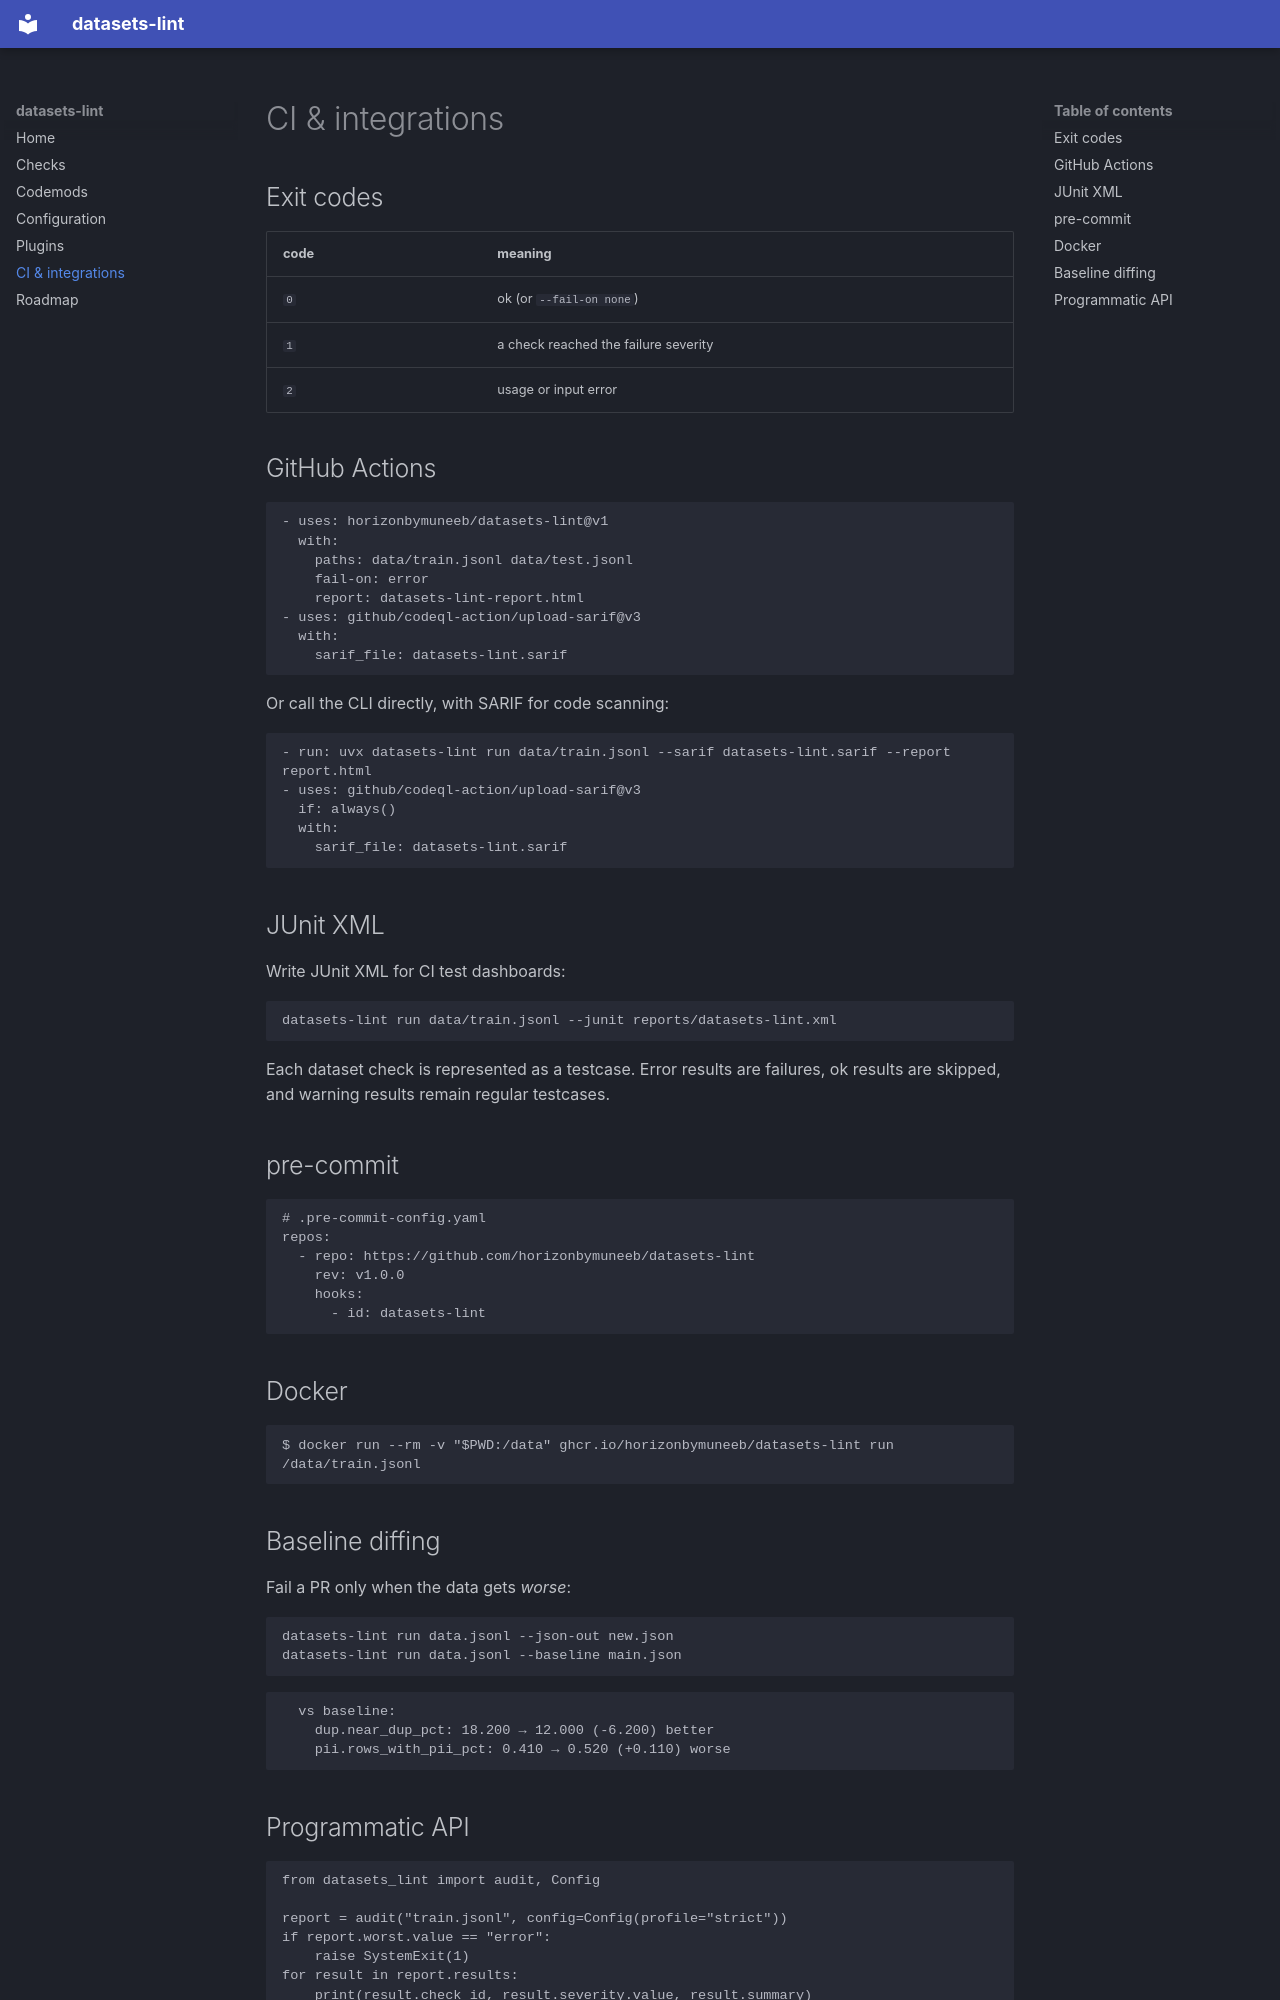

repository: horizonbymuneeb/datasets-lint · page: integrations/index.html · generator: mkdocs

# CI & integrations

## Exit codes

| code | meaning |
|---|---|
| `0` | ok (or `--fail-on none`) |
| `1` | a check reached the failure severity |
| `2` | usage or input error |

## GitHub Actions

```yaml
- uses: horizonbymuneeb/datasets-lint@v1
  with:
    paths: data/train.jsonl data/test.jsonl
    fail-on: error
    report: datasets-lint-report.html
- uses: github/codeql-action/upload-sarif@v3
  with:
    sarif_file: datasets-lint.sarif
```

Or call the CLI directly, with SARIF for code scanning:

```yaml
- run: uvx datasets-lint run data/train.jsonl --sarif datasets-lint.sarif --report report.html
- uses: github/codeql-action/upload-sarif@v3
  if: always()
  with:
    sarif_file: datasets-lint.sarif
```

## JUnit XML

Write JUnit XML for CI test dashboards:

```console
datasets-lint run data/train.jsonl --junit reports/datasets-lint.xml
```

Each dataset check is represented as a testcase. Error results are failures, ok results are
skipped, and warning results remain regular testcases.

## pre-commit

```yaml
# .pre-commit-config.yaml
repos:
  - repo: https://github.com/horizonbymuneeb/datasets-lint
    rev: v1.0.0
    hooks:
      - id: datasets-lint
```

## Docker

```console
$ docker run --rm -v "$PWD:/data" ghcr.io/horizonbymuneeb/datasets-lint run /data/train.jsonl
```

## Baseline diffing

Fail a PR only when the data gets *worse*:

```console
datasets-lint run data.jsonl --json-out new.json
datasets-lint run data.jsonl --baseline main.json
```

```
  vs baseline:
    dup.near_dup_pct: 18.200 → 12.000 (-6.200) better
    pii.rows_with_pii_pct: 0.410 → 0.520 (+0.110) worse
```
